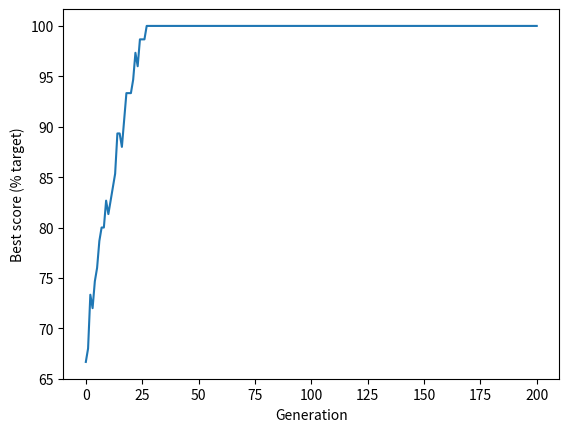

The matplotlib source for this figure:
import numpy as np
import random

# Set general parameters
chromosome_length = 75
population_size = 500
maximum_generation = 200
best_score_progress = []  # Tracks progress


def create_reference_solution(chromosome_length):
    number_of_ones = int(chromosome_length / 2)

    # Build an array with an equal mix of zero and ones
    reference = np.zeros(chromosome_length)
    reference[0: number_of_ones] = 1

    # Shuffle the array to mix the zeros and ones
    np.random.shuffle(reference)

    return reference


def create_starting_population(individuals, chromosome_length):
    # Set up an initial array of all zeros
    population = np.zeros((individuals, chromosome_length))
    # Loop through each row (individual)
    for i in range(individuals):
        # Choose a random number of ones to create
        ones = random.randint(0, chromosome_length)
        # Change the required number of zeros to ones
        population[i, 0:ones] = 1
        # Sfuffle row
        np.random.shuffle(population[i])

    return population


def calculate_fitness(reference, population):
    # Create an array of True/False compared to reference
    identical_to_reference = population == reference
    # Sum number of genes that are identical to the reference
    fitness_scores = identical_to_reference.sum(axis=1)

    return fitness_scores


def select_individual_by_tournament(population, scores):
    # Get population size
    population_size = len(scores)

    # Pick individuals for tournament
    fighter_1 = random.randint(0, population_size - 1)
    fighter_2 = random.randint(0, population_size - 1)

    # Get fitness score for each
    fighter_1_fitness = scores[fighter_1]
    fighter_2_fitness = scores[fighter_2]

    # Identify undividual with highest fitness
    # Fighter 1 will win if score are equal
    if fighter_1_fitness >= fighter_2_fitness:
        winner = fighter_1
    else:
        winner = fighter_2

    # Return the chromsome of the winner
    return population[winner, :]


def breed_by_crossover(parent_1, parent_2):
    # Get length of chromosome
    chromosome_length = len(parent_1)

    # Pick crossover point, avoding ends of chromsome
    crossover_point = random.randint(1, chromosome_length - 1)

    # Create children. np.hstack joins two arrays
    child_1 = np.hstack((parent_1[0:crossover_point],
                         parent_2[crossover_point:]))

    child_2 = np.hstack((parent_2[0:crossover_point],
                         parent_1[crossover_point:]))

    # Return children
    return child_1, child_2


def randomly_mutate_population(population, mutation_probability):
    # Apply random mutation
    random_mutation_array = np.random.random(
        size=(population.shape))

    random_mutation_boolean = \
        random_mutation_array <= mutation_probability

    population[random_mutation_boolean] = \
        np.logical_not(population[random_mutation_boolean])

    # Return mutation population
    return population

# Create reference solution
# (this is used just to illustrate GAs)
reference = create_reference_solution(chromosome_length)

# Create starting population
population = create_starting_population(population_size, chromosome_length)

# Display best score in starting population
scores = calculate_fitness(reference, population)
best_score = np.max(scores) / chromosome_length * 100
print('Starting best score, percent target: %.1f' % best_score)

# Add starting best score to progress tracker
best_score_progress.append(best_score)

# Now we'll go through the generations of genetic algorithm
for generation in range(maximum_generation):
    # Create an empty list for new population
    new_population = []

    # Create new popualtion generating two children at a time
    for i in range(int(population_size / 2)):
        parent_1 = select_individual_by_tournament(population, scores)
        parent_2 = select_individual_by_tournament(population, scores)
        child_1, child_2 = breed_by_crossover(parent_1, parent_2)
        new_population.append(child_1)
        new_population.append(child_2)

    # Replace the old population with the new one
    population = np.array(new_population)

    # Apply mutation
    mutation_rate = 0.002
    population = randomly_mutate_population(population, mutation_rate)

    # Score best solution, and add to tracker
    scores = calculate_fitness(reference, population)
    best_score = np.max(scores) / chromosome_length * 100
    best_score_progress.append(best_score)

# GA has completed required generation
print('End best score, percent target: %.1f' % best_score)

# Plot progress
import matplotlib.pyplot as plt

plt.plot(best_score_progress)
plt.xlabel('Generation')
plt.ylabel('Best score (% target)')
plt.show()